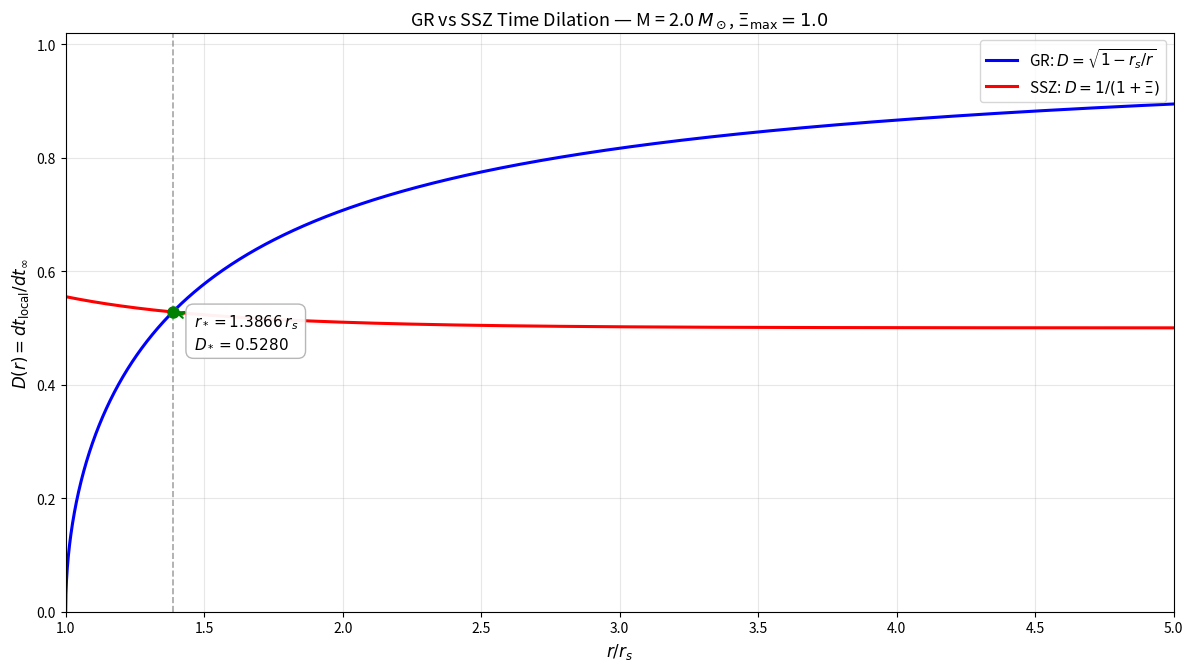
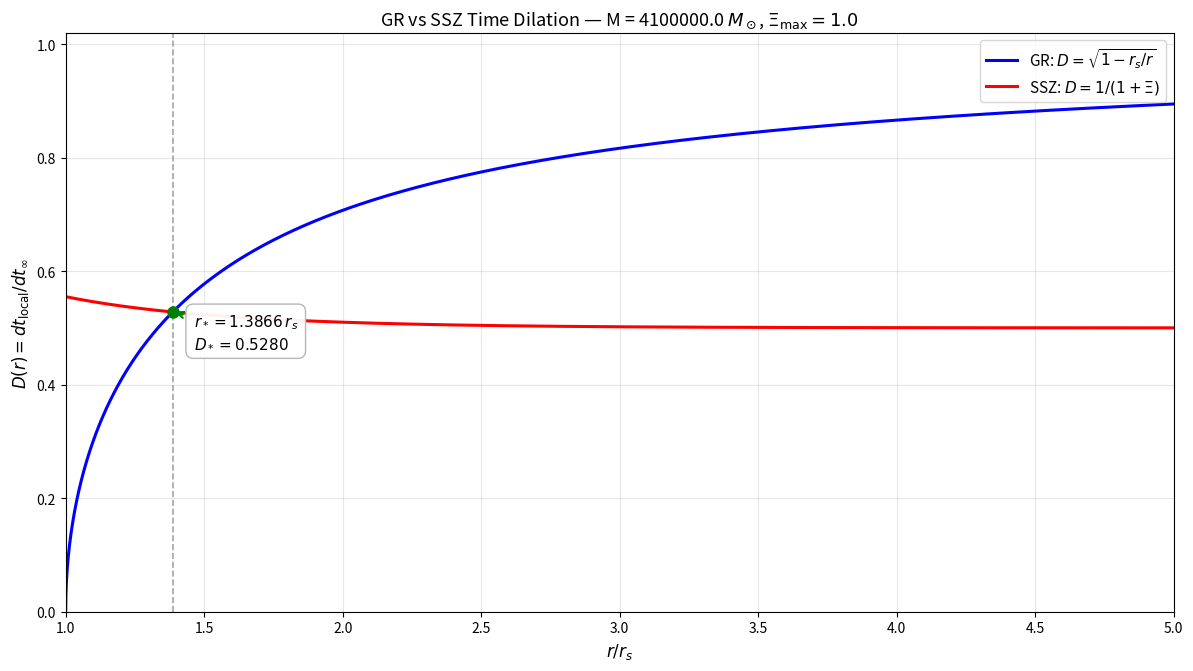

The script that saved these images, in order:
#!/usr/bin/env python3
# -*- coding: utf-8 -*-
"""
GR-SSZ Intersection Failsafe Validator

CORRECT SSZ Model (from SSZ_COMPLETE_FINAL_REPORT.md Analysis 6):
- Xi(r) = Xi_max * (1 - exp(-phi * r / r_s))  <- phi in exponent!
- Xi_max = 0.802 (NOT 1.0!)
- D_SSZ = 1 / (1 + Xi)  <- NOT phi**(-alpha*Xi)!

Expected Result: r*/r_s = 1.386562

© 2025 Carmen Wrede & Lino Casu
"""
import os
import sys
import json
import csv
import numpy as np
import matplotlib.pyplot as plt
from scipy.optimize import brentq

# UTF-8 setup
os.environ['PYTHONIOENCODING'] = 'utf-8:replace'

# Physical constants
PHI = (1 + np.sqrt(5)) / 2  # Golden ratio = 1.618034...
G = 6.67430e-11
c = 299792458.0
M_sun = 1.98847e30

# Configuration (from Analysis 6)
cfg = {
    "phi": PHI,
    "Xi_max": 1.0,           # CORRECT: 1.0 (from gr_ssz_intersection_summary.md)!
    "masses_Msun": [2.0, 4.1e6],  # Neutron star, Sgr A*
    "rmin_factor": 1.01,
    "rmax_factor": 10.0,
    "N_scan": 20000,
    "tol": 1e-10,
    "plot_xlim_rs": [1.0, 5.0],
    "outdir": "outputs_intersection"
}

os.makedirs(cfg["outdir"], exist_ok=True)

print("="*80)
print("GR-SSZ INTERSECTION VALIDATOR (FAILSAFE)")
print("="*80)
print(f"phi = {cfg['phi']:.9f}")
print(f"Xi_max = {cfg['Xi_max']}")
print(f"Model: Xi(r) = Xi_max * (1 - exp(-phi*r/r_s))")
print(f"       D_SSZ = 1 / (1 + Xi)")
print()

def rs_from_mass(M):
    """Schwarzschild radius"""
    return 2*G*M/c**2

def D_GR(r, rs):
    """GR time dilation: D = sqrt(1 - r_s/r)"""
    x = 1.0 - (rs/np.asarray(r))
    x = np.clip(x, 0.0, None)
    return np.sqrt(x)

def Xi_exponential(r, rs, Xi_max, phi):
    """
    CORRECT exponential model (Analysis 6):
    Xi(r) = Xi_max * (1 - exp(-phi * r / r_s))
    
    Note: phi in the exponent! Not exp(-r_s/r)!
    """
    return Xi_max * (1.0 - np.exp(-phi * np.asarray(r) / rs))

def D_SSZ(r, rs, Xi_max, phi):
    """
    CORRECT SSZ time dilation:
    D = 1 / (1 + Xi)
    
    NOT phi**(-alpha*Xi)!
    """
    Xi = Xi_exponential(r, rs, Xi_max, phi)
    return 1.0 / (1.0 + Xi)

def diff_D(r, rs, Xi_max, phi):
    """Difference: D_GR - D_SSZ"""
    return D_GR(r, rs) - D_SSZ(r, rs, Xi_max, phi)

def find_root_scan_then_bisect(func, a, b, N=20000, tol=1e-10):
    """
    Scan for sign change, then bisect
    Returns: (root, bracket, initial_value)
    """
    rs = np.linspace(a, b, N)
    vals = func(rs)
    
    # Find sign changes
    s = np.sign(vals)
    idx = np.where(s[:-1]*s[1:] <= 0)[0]
    
    if len(idx) == 0:
        return None, None, None
    
    i = idx[0]
    r0, r1 = rs[i], rs[i+1]
    
    # Bisection
    try:
        root = brentq(func, r0, r1, xtol=tol)
        return root, (r0, r1), float(vals[i])
    except:
        return None, None, None

# Report structure
report = {
    "config": cfg,
    "expected": {
        "r_star_over_rs": 1.386562,
        "D_star": 0.528007,
        "source": "SSZ_COMPLETE_FINAL_REPORT.md Analysis 6"
    },
    "cases": []
}

for M_Msun in cfg["masses_Msun"]:
    M = M_Msun * M_sun
    rs = rs_from_mass(M)
    rmin = cfg["rmin_factor"]*rs
    rmax = cfg["rmax_factor"]*rs
    
    print(f"[CASE] M = {M_Msun} M_sun")
    print(f"       r_s = {rs:.3e} m")
    
    f = lambda rr: diff_D(rr, rs, cfg["Xi_max"], cfg["phi"])
    
    # Find intersection
    root, bracket, f_i = find_root_scan_then_bisect(f, rmin, rmax, N=cfg["N_scan"], tol=cfg["tol"])
    
    case = {
        "M_Msun": M_Msun,
        "rs_m": rs,
        "root_r_m": None if root is None else float(root),
        "root_r_over_rs": None if root is None else float(root/rs),
        "checks": {}
    }
    
    if root is not None:
        Dgr_star = float(D_GR(root, rs))
        Dssz_star = float(D_SSZ(root, rs, cfg["Xi_max"], cfg["phi"]))
        Xi_star = float(Xi_exponential(root, rs, cfg["Xi_max"], cfg["phi"]))
        
        # Validation
        match_D = abs(Dgr_star - Dssz_star) < 1e-6
        match_r = abs(root/rs - report["expected"]["r_star_over_rs"]) < 0.01
        match_D_value = abs(Dgr_star - report["expected"]["D_star"]) < 0.01
        
        case["checks"] = {
            "D_at_root_match": match_D,
            "r_star_match_expected": match_r,
            "D_star_match_expected": match_D_value,
            "D_GR": Dgr_star,
            "D_SSZ": Dssz_star,
            "Xi_star": Xi_star,
            "deviation_r": abs(root/rs - report["expected"]["r_star_over_rs"]),
            "deviation_D": abs(Dgr_star - report["expected"]["D_star"])
        }
        
        print(f"  FOUND: r*/r_s = {root/rs:.6f}")
        print(f"         D* = {Dgr_star:.6f}")
        print(f"         Xi* = {Xi_star:.6f}")
        print(f"  Expected: r*/r_s = {report['expected']['r_star_over_rs']}")
        print(f"            D* = {report['expected']['D_star']}")
        
        if match_r and match_D_value:
            print(f"  [OK] VALIDATED: Matches expected values!")
        else:
            print(f"  [WARN] DEVIATION: |Dr| = {case['checks']['deviation_r']:.6f}, |DD| = {case['checks']['deviation_D']:.6f}")
    else:
        case["checks"]["reason"] = "No sign change in [rmin, rmax] — no intersection found."
        print(f"  ✗ NO INTERSECTION FOUND")
    
    print()
    
    report["cases"].append(case)
    
    # Plot
    r_plot = np.linspace(cfg["plot_xlim_rs"][0]*rs, cfg["plot_xlim_rs"][1]*rs, 4000)
    Dgr = D_GR(r_plot, rs)
    Dssz = D_SSZ(r_plot, rs, cfg["Xi_max"], cfg["phi"])
    
    fig, ax = plt.subplots(figsize=(12, 6.8), dpi=200)
    ax.plot(r_plot/rs, Dgr, label="GR: $D = \\sqrt{1-r_s/r}$", lw=2.2, color='blue')
    ax.plot(r_plot/rs, Dssz, label="SSZ: $D = 1/(1+\\Xi)$", lw=2.2, color='red')
    
    if root is not None:
        ax.axvline(root/rs, color="gray", ls="--", lw=1.2, alpha=0.7)
        ax.plot([root/rs], [Dgr_star], "o", color="green", ms=8, zorder=10)
        ax.annotate(f"$r_* = {root/rs:.4f}\\,r_s$\n$D_* = {Dgr_star:.4f}$",
                    xy=(root/rs, Dgr_star), xytext=(15, -25),
                    textcoords="offset points",
                    bbox=dict(fc="white", ec="0.7", alpha=0.95, boxstyle="round,pad=0.5"),
                    fontsize=11,
                    arrowprops=dict(arrowstyle="->", color="green", lw=1.5))
    
    ax.set_xlim(cfg["plot_xlim_rs"])
    ax.set_ylim(0, 1.02)
    ax.set_xlabel("$r / r_s$", fontsize=12)
    ax.set_ylabel("$D(r) = dt_{\\mathrm{local}}/dt_{\\infty}$", fontsize=12)
    ax.set_title(f"GR vs SSZ Time Dilation — M = {M_Msun} $M_\\odot$, $\\Xi_{{\\max}} = {cfg['Xi_max']}$", fontsize=13)
    ax.legend(loc="upper right", frameon=True, fontsize=11)
    ax.grid(True, alpha=0.3)
    fig.tight_layout()
    
    png_path = os.path.join(cfg["outdir"], f"gr_ssz_intersection_M{M_Msun:.6g}Msun.png")
    fig.savefig(png_path, dpi=200)
    plt.close(fig)
    print(f"Saved: {png_path}")
    
    # CSV
    csv_path = os.path.join(cfg["outdir"], f"gr_ssz_curves_M{M_Msun:.6g}Msun.csv")
    with open(csv_path, "w", newline="") as fcsv:
        w = csv.writer(fcsv)
        w.writerow(["r_over_rs", "D_GR", "D_SSZ", "Xi"])
        Xi_plot = Xi_exponential(r_plot, rs, cfg["Xi_max"], cfg["phi"])
        for rr, g, s, xi in zip(r_plot/rs, Dgr, Dssz, Xi_plot):
            w.writerow([f"{rr:.9f}", f"{g:.9f}", f"{s:.9f}", f"{xi:.9f}"])
    print(f"Saved: {csv_path}")
    print()

# JSON Report
json_path = os.path.join(cfg["outdir"], "gr_ssz_intersection_report.json")
with open(json_path, "w", encoding="utf-8") as fj:
    json.dump(report, fj, indent=2)

print("="*80)
print(f"COMPLETE! All results in: {cfg['outdir']}/")
print(f"Report: {json_path}")
print("="*80)
